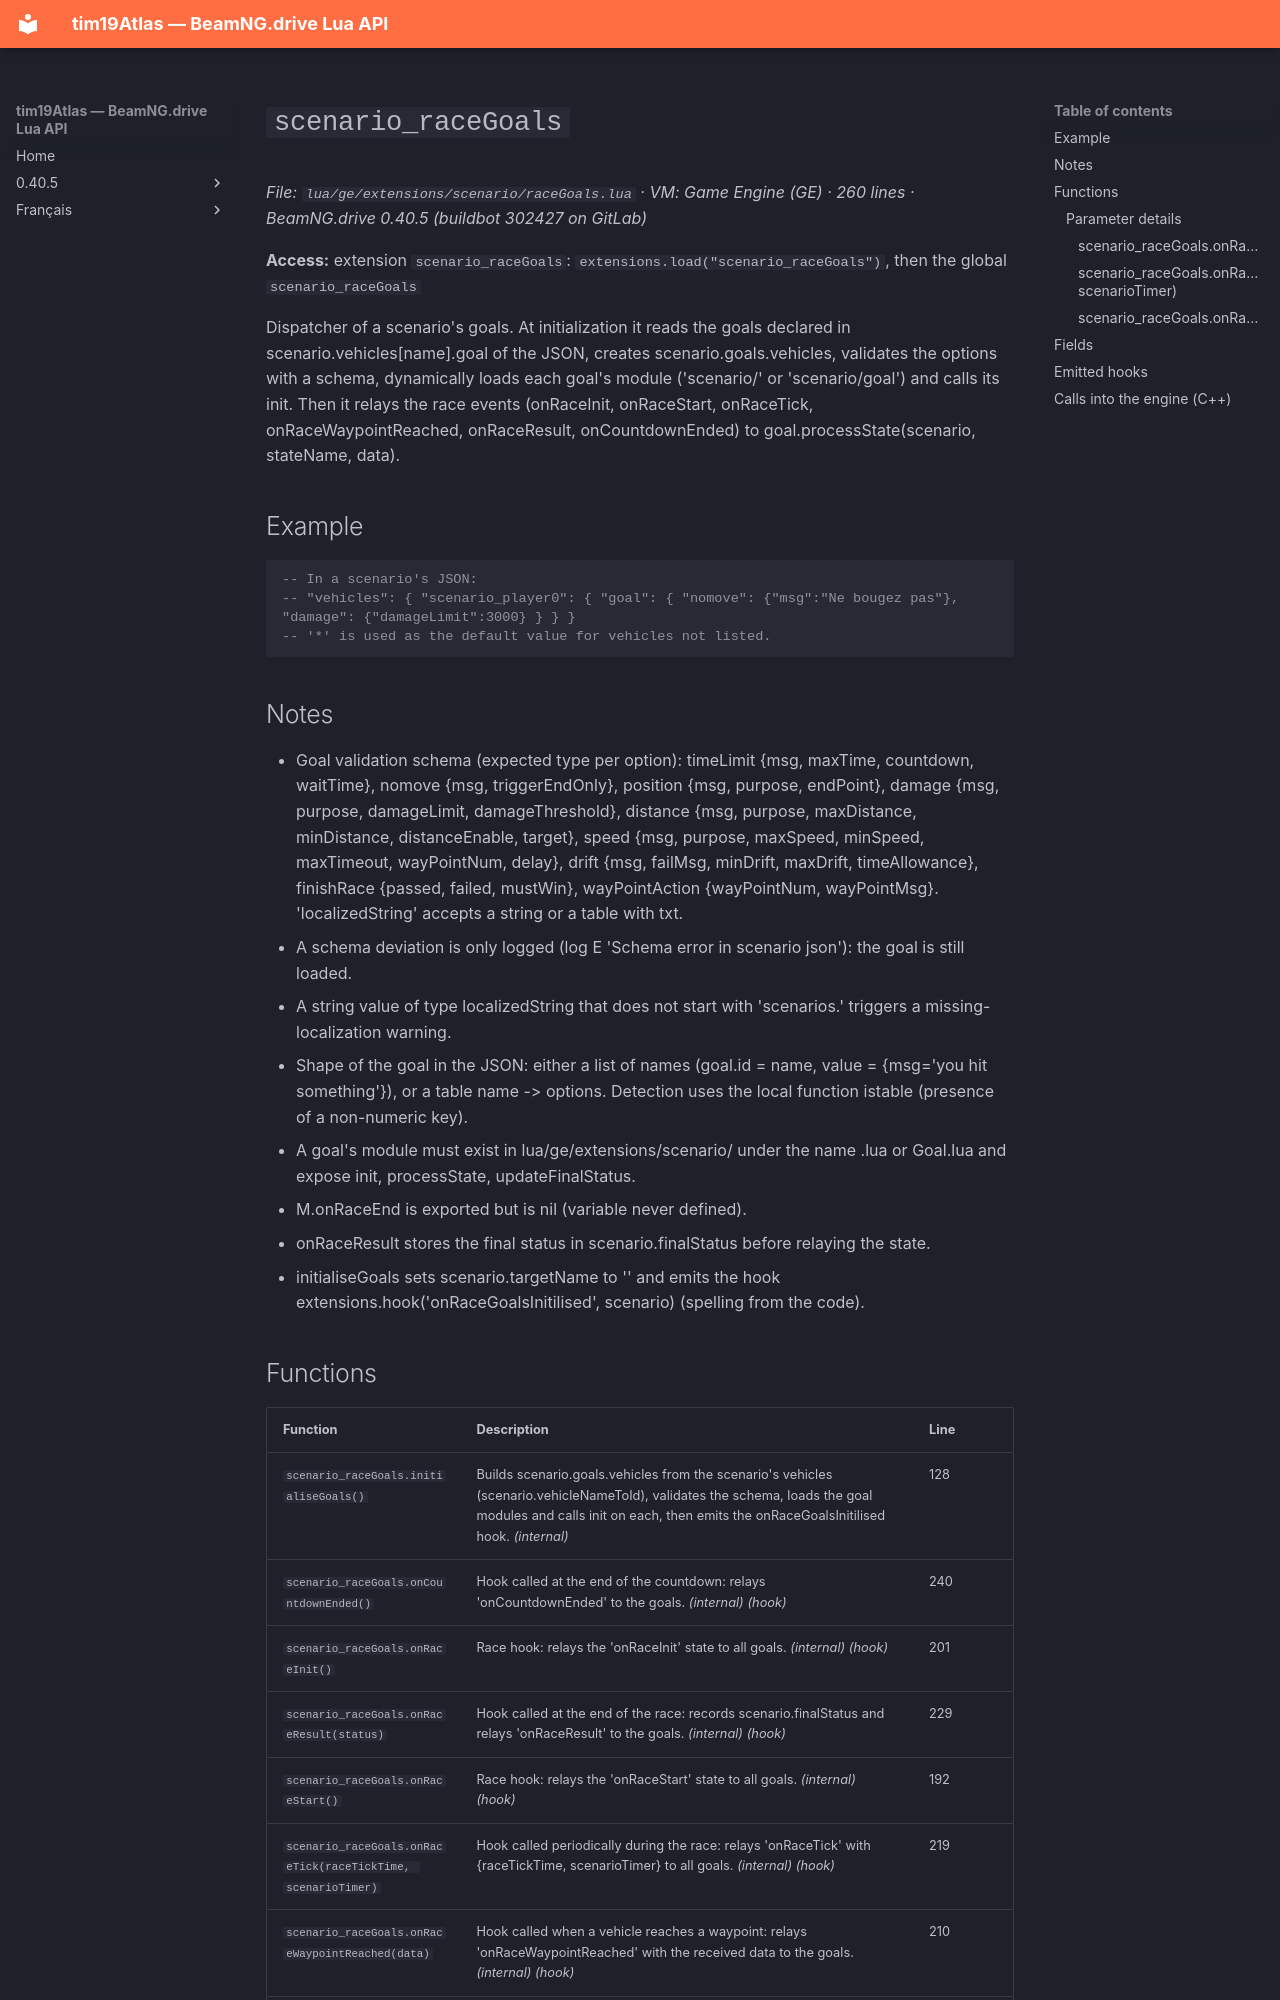

repository: Tim0219800/beamng-lua-atlas · page: 0.40.5/ge/extensions/scenario/raceGoals.html · generator: mkdocs

# `scenario_raceGoals`

*File: `lua/ge/extensions/scenario/raceGoals.lua` · VM: Game Engine (GE) · 260 lines · BeamNG.drive 0.40.5 (buildbot 302427 on GitLab)*

**Access:** extension `scenario_raceGoals`: `extensions.load("scenario_raceGoals")`, then the global `scenario_raceGoals`

Dispatcher of a scenario's goals. At initialization it reads the goals declared in scenario.vehicles[name].goal of the JSON, creates scenario.goals.vehicles, validates the options with a schema, dynamically loads each goal's module ('scenario/<id>' or 'scenario/<id>goal') and calls its init. Then it relays the race events (onRaceInit, onRaceStart, onRaceTick, onRaceWaypointReached, onRaceResult, onCountdownEnded) to goal.processState(scenario, stateName, data).

## Example

```lua
-- In a scenario's JSON:
-- "vehicles": { "scenario_player0": { "goal": { "nomove": {"msg":"Ne bougez pas"}, "damage": {"damageLimit":3000} } } }
-- '*' is used as the default value for vehicles not listed.
```

## Notes

- Goal validation schema (expected type per option): timeLimit {msg, maxTime, countdown, waitTime}, nomove {msg, triggerEndOnly}, position {msg, purpose, endPoint}, damage {msg, purpose, damageLimit, damageThreshold}, distance {msg, purpose, maxDistance, minDistance, distanceEnable, target}, speed {msg, purpose, maxSpeed, minSpeed, maxTimeout, wayPointNum, delay}, drift {msg, failMsg, minDrift, maxDrift, timeAllowance}, finishRace {passed, failed, mustWin}, wayPointAction {wayPointNum, wayPointMsg}. 'localizedString' accepts a string or a table with txt.
- A schema deviation is only logged (log E 'Schema error in scenario json'): the goal is still loaded.
- A string value of type localizedString that does not start with 'scenarios.' triggers a missing-localization warning.
- Shape of the goal in the JSON: either a list of names (goal.id = name, value = {msg='you hit something'}), or a table name -> options. Detection uses the local function istable (presence of a non-numeric key).
- A goal's module must exist in lua/ge/extensions/scenario/ under the name <id>.lua or <id>Goal.lua and expose init, processState, updateFinalStatus.
- M.onRaceEnd is exported but is nil (variable never defined).
- onRaceResult stores the final status in scenario.finalStatus before relaying the state.
- initialiseGoals sets scenario.targetName to '' and emits the hook extensions.hook('onRaceGoalsInitilised', scenario) (spelling from the code).
